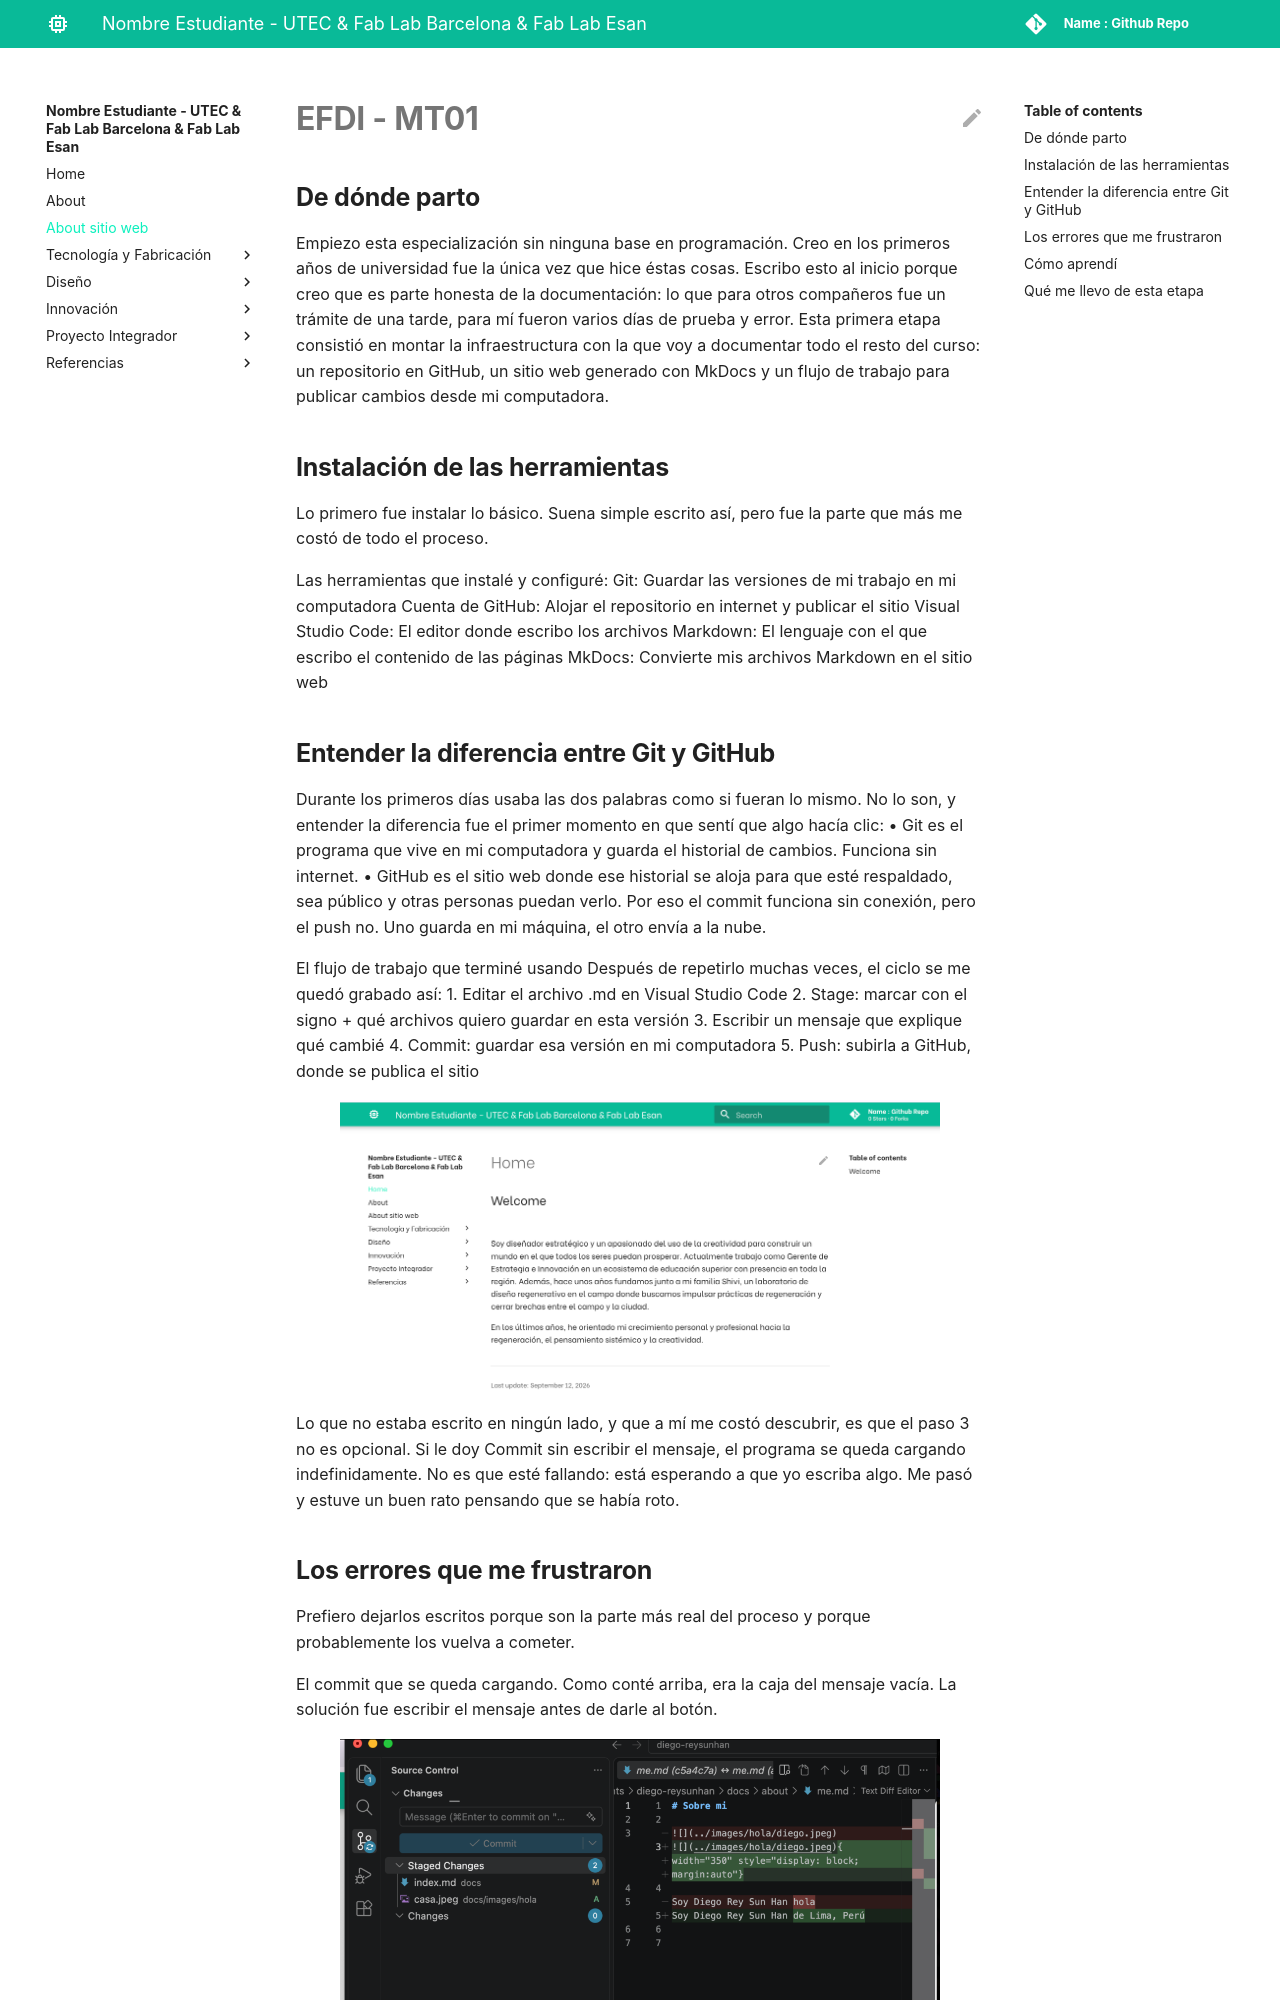

repository: Diegoreysunhan/diego-reysunhan · page: about sitio web/sitio web-mt01/index.html · generator: mkdocs

# **EFDI - MT01**

## **De dónde parto**
Empiezo esta especialización sin ninguna base en programación. Creo en los primeros años de universidad fue la única vez que hice éstas cosas. Escribo esto al inicio porque creo que es parte honesta de la documentación: lo que para otros compañeros fue un trámite de una tarde, para mí fueron varios días de prueba y error.
Esta primera etapa consistió en montar la infraestructura con la que voy a documentar todo el resto del curso: un repositorio en GitHub, un sitio web generado con MkDocs y un flujo de trabajo para publicar cambios desde mi computadora.
## **Instalación de las herramientas**
Lo primero fue instalar lo básico. Suena simple escrito así, pero fue la parte que más me costó de todo el proceso.

Las herramientas que instalé y configuré:
Git:	Guardar las versiones de mi trabajo en mi computadora
Cuenta de GitHub:	Alojar el repositorio en internet y publicar el sitio
Visual Studio Code:	El editor donde escribo los archivos
Markdown:	El lenguaje con el que escribo el contenido de las páginas
MkDocs:	Convierte mis archivos Markdown en el sitio web
